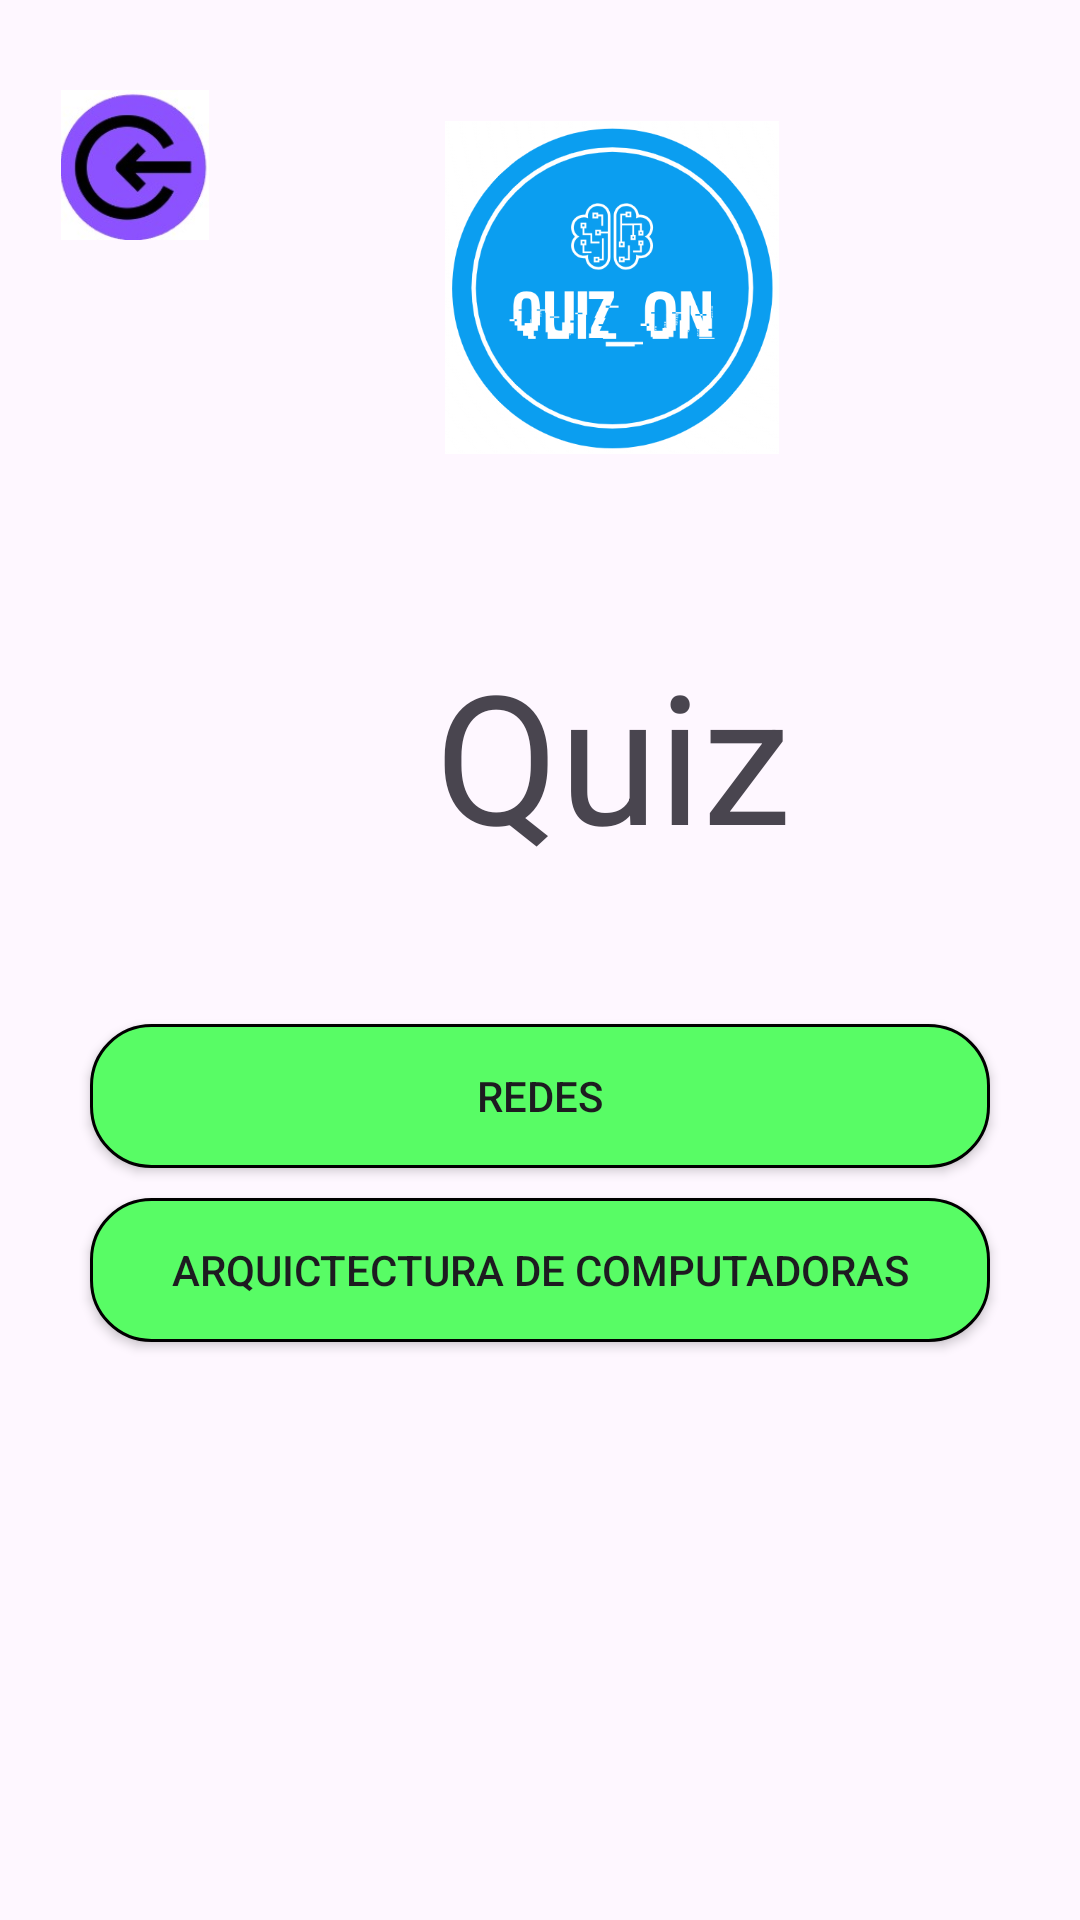

Produce the Android XML layout that renders to this screen, including the resource entries it uses.
<!-- AndroidManifest.xml: application theme Theme.InformaticAPP -->
<!-- res/layout/activity_menu_quiz.xml -->
<?xml version="1.0" encoding="utf-8"?>
<androidx.constraintlayout.widget.ConstraintLayout xmlns:android="http://schemas.android.com/apk/res/android"
    xmlns:app="http://schemas.android.com/apk/res-auto"
    xmlns:tools="http://schemas.android.com/tools"
    android:layout_width="match_parent"
    android:layout_height="match_parent"
    tools:context=".MenuQuiz">

    <LinearLayout
        android:layout_width="match_parent"
        android:layout_height="match_parent"
        android:orientation="vertical">

        <ImageView
            android:id="@+id/imageAtras"
            android:layout_width="50dp"
            android:layout_height="50dp"
            android:layout_marginLeft="20dp"
            android:layout_marginTop="30dp"
            app:srcCompat="@drawable/logoatras" />

        <ImageView
            android:id="@+id/imageView"
            android:layout_width="140dp"
            android:layout_height="111dp"
            android:layout_marginLeft="134dp"
            android:layout_marginTop="-40dp"
            app:srcCompat="@drawable/logo4" />

        <TextView
            android:layout_width="wrap_content"
            android:layout_height="wrap_content"
            android:layout_marginLeft="145dp"
            android:layout_marginTop="60dp"
            android:text="Quiz"
            android:textSize="60sp" />

        <Button
            android:id="@+id/btnR_redes"
            android:layout_width="match_parent"
            android:layout_height="wrap_content"
            android:layout_marginTop="50dp"
            android:text="Redes"
            android:layout_marginLeft="30dp"
            android:layout_marginRight="30dp"
            android:background="@drawable/boton_redondo"/>

        <Button
            android:id="@+id/btnR_Arqui"
            android:layout_width="match_parent"
            android:layout_height="wrap_content"
            android:text="Arquictectura de computadoras"
            android:layout_marginLeft="30dp"
            android:layout_marginTop="10dp"
            android:layout_marginRight="30dp"
            android:background="@drawable/boton_redondo"/>
    </LinearLayout>

</androidx.constraintlayout.widget.ConstraintLayout>
<!-- resources referenced by this layout -->
<resources>
  <!-- drawable boton_redondo (drawable) -->
  <?xml version="1.0" encoding="utf-8"?>
  <shape xmlns:android="http://schemas.android.com/apk/res/android">
      <solid android:color="#58FC65"></solid>
      <corners android:radius="20dp"></corners>
      <stroke android:color="#000" android:width="1dp"></stroke>
  </shape>
  <!-- drawable logo4: png bitmap (drawable, 41956 bytes) -->
  <!-- drawable logoatras: png bitmap (drawable, 26821 bytes) -->
  <style name="Theme.InformaticAPP" parent="Base.Theme.InformaticAPP" />
  <style name="Base.Theme.InformaticAPP" parent="Theme.Material3.DayNight.NoActionBar">
          
          
      </style>
</resources>
